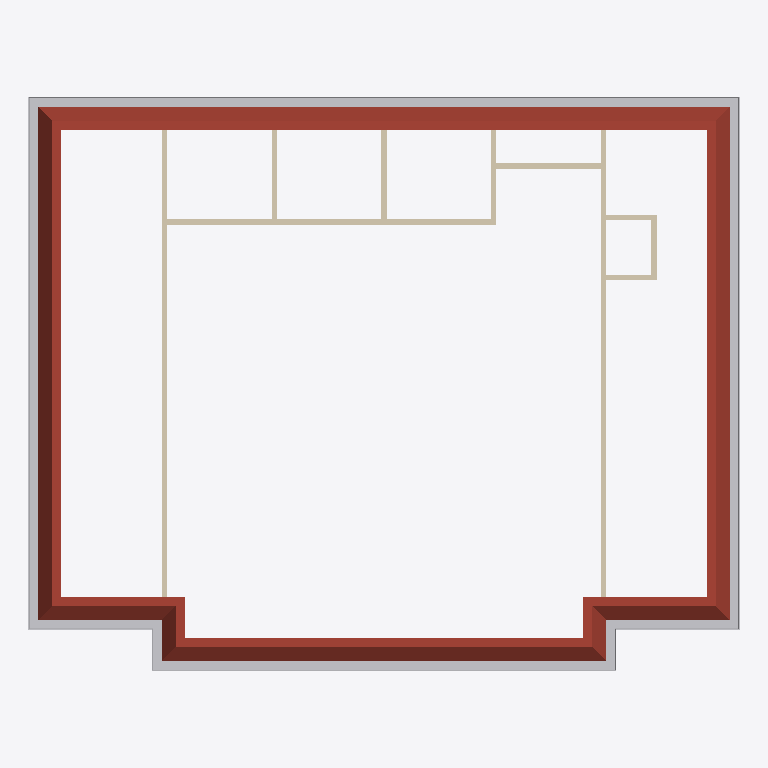
Plan cut of the same IFC building model at storey '02_R+2' (level 7.00 m, cut at 8.40 m), seen from above with north up, elements coloured by IFC class: 10 walls (beige), 4 other elements (light grey), 1 roof (red-brown). Cut surfaces are drawn darker.
Extent 25.9 m × 20.9 m × 10.7 m (x, y, z). Storeys (4): 00_RDC at 0.00 m; 01_R+1 at 3.50 m; 02_R+2 at 7.00 m; 03_Toit 1 at 9.50 m. Elements (159): 47 IfcFlowTerminal, 40 IfcWallStandardCase, 28 IfcWindow, 15 IfcDoor, 8 IfcBuildingElementProxy, 6 IfcSlab, 4 IfcCovering, 4 IfcRailing, 2 IfcFlowSegment, 2 IfcRoof, 2 IfcStair, 1 IfcFurnishingElement.

HEADER;
FILE_DESCRIPTION(('ViewDefinition [CoordinationView_V2.0]'),'2;1');
FILE_NAME('0001','2019-08-17T19:03:45',(''),(''),'The EXPRESS Data Manager Version 5.02.0100.07 : 28 Aug 2013','20190327_2315(x64) - Exporter 20.0.0.377 - Interface utilisateur alternative 20.0.0.377','');
FILE_SCHEMA(('IFC2X3'));
ENDSEC;
DATA;
#105=IFCPROJECT('0AMg7rS_f6cgCBSt5AvY2b',#41,'0001',$,$,'Nom du projet','Etat du projet',(#97),#92);
#78802=IFCSITE('0AMg7rS_f6cgCBSt5AvY2d',#41,'Default',$,$,#78799,$,$,.ELEMENT.,$,$,$,$,$);
#115=IFCBUILDING('0AMg7rS_f6cgCBSt5AvY2a',#41,'',$,$,#32,$,'',.ELEMENT.,$,$,$);
#148=IFCBUILDINGSTOREY('0AMg7rS_f6cgCBSt6r6Tus',#41,'00_RDC',$,'Niveau:Pointe 8 mm',#147,$,'00_RDC',.ELEMENT.,0.0);
#154=IFCBUILDINGSTOREY('0AMg7rS_f6cgCBSt6r6TLw',#41,'01_R+1',$,'Niveau:Pointe 8 mm',#153,$,'01_R+1',.ELEMENT.,3500.0);
#160=IFCBUILDINGSTOREY('0AMg7rS_f6cgCBSt6r6_KL',#41,'02_R+2',$,'Niveau:Pointe 8 mm',#159,$,'02_R+2',.ELEMENT.,7000.0);
#166=IFCBUILDINGSTOREY('0AMg7rS_f6cgCBSt6r6Wy9',#41,'03_Toit 1',$,'Niveau:Pointe 8 mm',#165,$,'03_Toit 1',.ELEMENT.,9500.0);
#72997=IFCROOF('05ED$FYHz0GBy3z2zneE4i',#41,'Toit de base:Toit 1:453020',$,'Toit de base:Toit 1',#72782,#72995,'453020',.NOTDEFINED.);
#73635=IFCBUILDINGELEMENTPROXY('05ED$FYHz0GBy3z2zneE8Z',#41,'Bord de toiture:Bord de toiture:453267',$,'Bord de toiture:Bord de toiture',#73408,#73633,'453267',$);
#74395=IFCFLOWSEGMENT('05ED$FYHz0GBy3z2zneE8J',#41,'Gouttière:Gouttière:453283',$,'Gouttière:Gouttière',#73650,#74393,'453283');
#73121=IFCBUILDINGELEMENTPROXY('05ED$FYHz0GBy3z2zneE8u',#41,'Bord de toiture:Bord de toiture:453256',$,'Bord de toiture:Bord de toiture',#73028,#73119,'453256',$);
#73392=IFCFLOWSEGMENT('05ED$FYHz0GBy3z2zneE8w',#41,'Gouttière:Gouttière:453258',$,'Gouttière:Gouttière',#73137,#73390,'453258');
#26581=IFCWALLSTANDARDCASE('2K5kzEfgr7qw9uB04a7TXd',#41,'Mur de base:Murs intérieurs:248737',$,'Mur de base:Murs intérieurs',#26561,#26579,'248737');
#26625=IFCWALLSTANDARDCASE('2K5kzEfgr7qw9uB04a7T$9',#41,'Mur de base:Murs intérieurs:248847',$,'Mur de base:Murs intérieurs',#26605,#26623,'248847');
#6880=IFCWALLSTANDARDCASE('0QZqq1H$j8lOeKOjegE6Ft',#41,'Mur de base:Murs intérieurs:155366',$,'Mur de base:Murs intérieurs',#6860,#6878,'155366');
#7056=IFCWALLSTANDARDCASE('0QZqq1H$j8lOeKOjegE6Fx',#41,'Mur de base:Murs intérieurs:155370',$,'Mur de base:Murs intérieurs',#7036,#7054,'155370');
#6968=IFCWALLSTANDARDCASE('0QZqq1H$j8lOeKOjegE6Fv',#41,'Mur de base:Murs intérieurs:155368',$,'Mur de base:Murs intérieurs',#6948,#6966,'155368');
#6924=IFCWALLSTANDARDCASE('0QZqq1H$j8lOeKOjegE6Fs',#41,'Mur de base:Murs intérieurs:155367',$,'Mur de base:Murs intérieurs',#6904,#6922,'155367');
#7012=IFCWALLSTANDARDCASE('0QZqq1H$j8lOeKOjegE6Fu',#41,'Mur de base:Murs intérieurs:155369',$,'Mur de base:Murs intérieurs',#6992,#7010,'155369');
#24612=IFCWALLSTANDARDCASE('2c1cyb9Mb8zB6M_OHu6tVj',#41,'Mur de base:Murs intérieurs:226655',$,'Mur de base:Murs intérieurs',#24592,#24610,'226655');
#24568=IFCWALLSTANDARDCASE('2c1cyb9Mb8zB6M_OHu6tU3',#41,'Mur de base:Murs intérieurs:226609',$,'Mur de base:Murs intérieurs',#24548,#24566,'226609');
#24656=IFCWALLSTANDARDCASE('2c1cyb9Mb8zB6M_OHu6tSr',#41,'Mur de base:Murs intérieurs:226695',$,'Mur de base:Murs intérieurs',#24636,#24654,'226695');
ENDSEC;